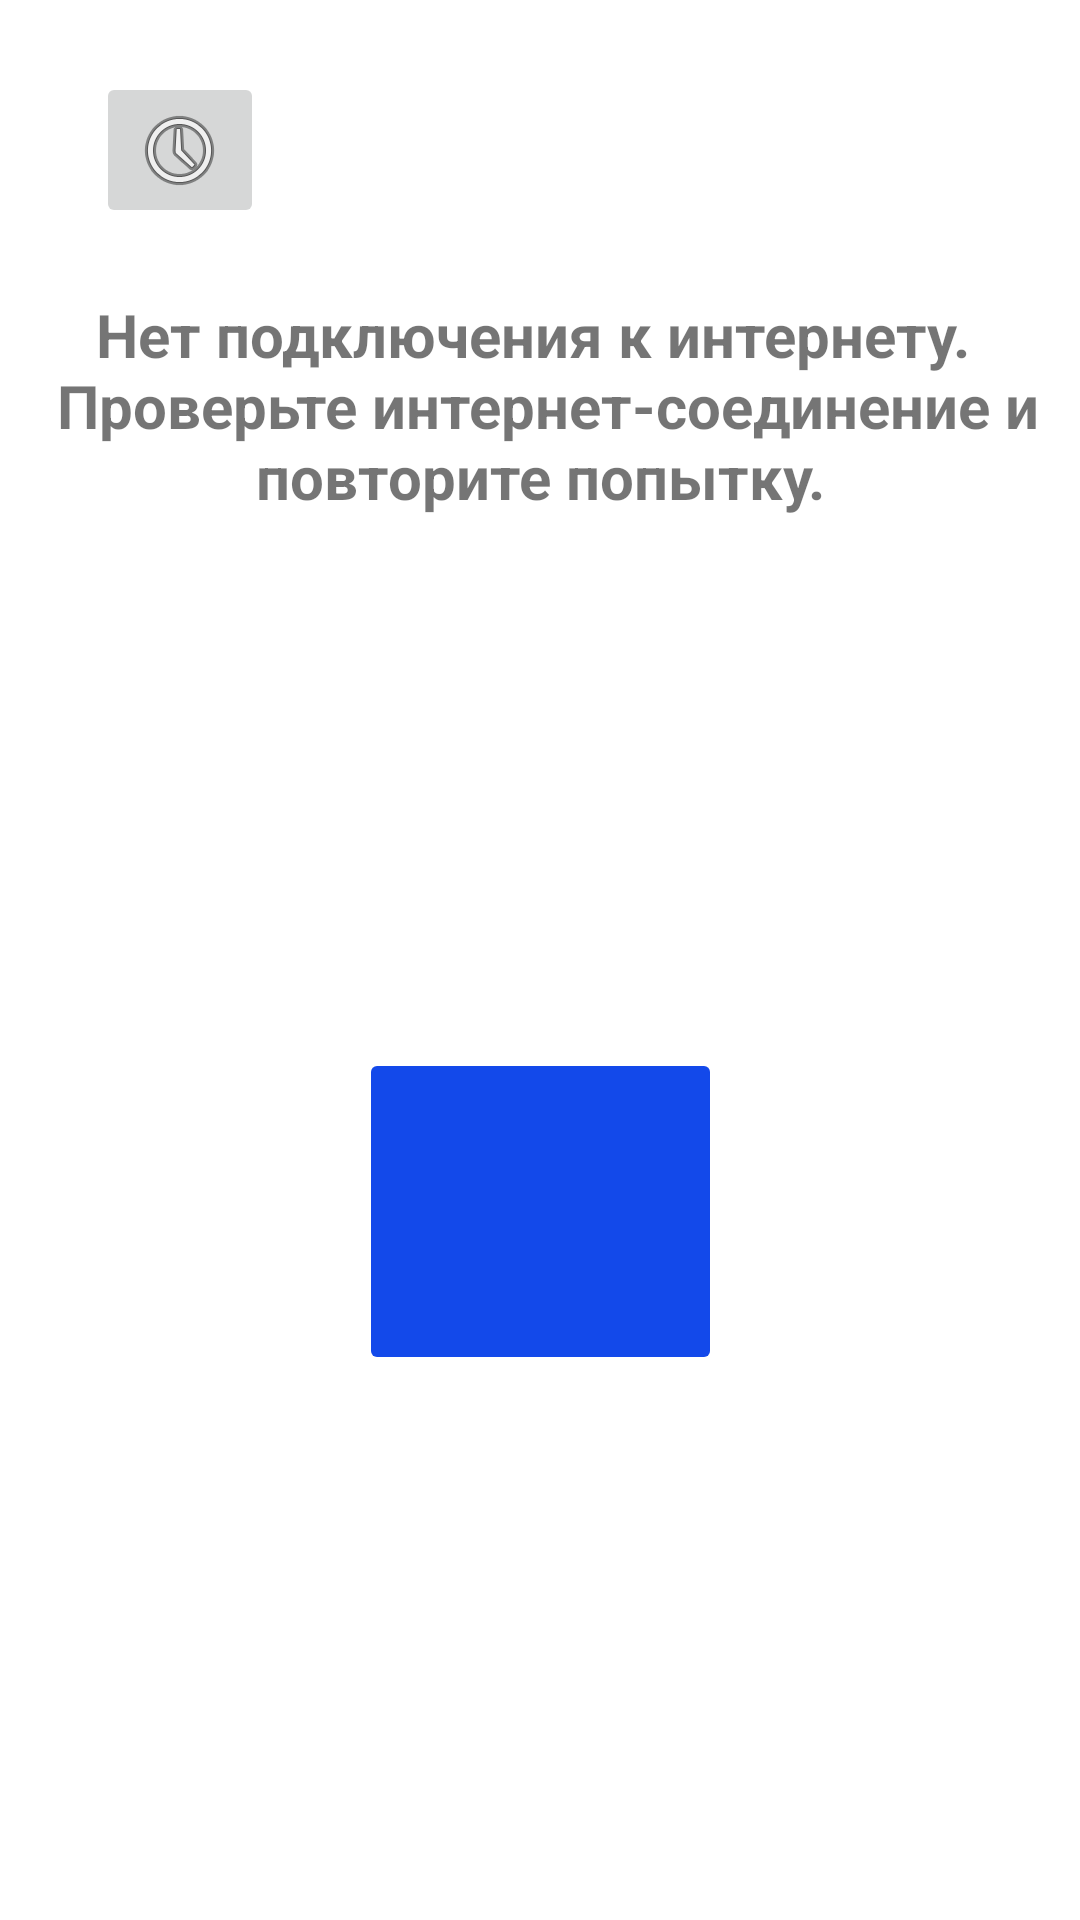

The Android layout XML behind this screen, and the referenced resources:
<!-- AndroidManifest.xml: application theme Theme.Intercom -->
<!-- res/layout/activity_no_connetion.xml -->
<?xml version="1.0" encoding="utf-8"?>
<androidx.constraintlayout.widget.ConstraintLayout xmlns:android="http://schemas.android.com/apk/res/android"
    xmlns:app="http://schemas.android.com/apk/res-auto"
    xmlns:tools="http://schemas.android.com/tools"
    android:layout_width="match_parent"
    android:layout_height="match_parent"
    tools:context="ru.samsung.smartintercom.NoConnetionActivity">

    <ImageButton
        android:id="@+id/button_history"
        android:layout_width="wrap_content"
        android:layout_height="wrap_content"
        android:layout_marginStart="32dp"
        android:layout_marginTop="24dp"
        android:onClick="onHistClc"
        app:layout_constraintStart_toStartOf="parent"
        app:layout_constraintTop_toTopOf="parent"
        app:srcCompat="@android:drawable/ic_menu_recent_history" />

    <TextView
        android:id="@+id/textView8"
        android:layout_width="wrap_content"
        android:layout_height="wrap_content"
        android:layout_marginTop="98dp"
        android:text="@string/no_conn"
        android:textAlignment="center"
        android:textSize="20sp"
        android:textStyle="bold"
        app:layout_constraintEnd_toEndOf="parent"
        app:layout_constraintStart_toStartOf="parent"
        app:layout_constraintTop_toTopOf="parent" />

    <ImageButton
        android:id="@+id/button_take_photo"
        android:layout_width="121dp"
        android:layout_height="109dp"
        android:layout_marginStart="145dp"
        android:layout_marginTop="177dp"
        android:layout_marginEnd="145dp"
        android:backgroundTint="#1349EA"
        android:onClick="onRetryClc"
        app:layout_constraintEnd_toEndOf="parent"
        app:layout_constraintStart_toStartOf="parent"
        app:layout_constraintTop_toBottomOf="@+id/textView8"
        app:srcCompat="@drawable/updating"
        tools:ignore="SpeakableTextPresentCheck" />
</androidx.constraintlayout.widget.ConstraintLayout>
<!-- resources referenced by this layout -->
<resources>
  <string name="no_conn">Нет подключения к интернету. \n Проверьте интернет-соединение и повторите попытку.</string>
  <style name="Theme.Intercom" parent="Theme.MaterialComponents.DayNight.DarkActionBar">
          
          <item name="colorPrimary">@color/purple_500</item>
          <item name="colorPrimaryVariant">@color/purple_700</item>
          <item name="colorOnPrimary">@color/white</item>
          
          <item name="colorSecondary">@color/teal_200</item>
          <item name="colorSecondaryVariant">@color/teal_700</item>
          <item name="colorOnSecondary">@color/black</item>
          
          <item name="android:statusBarColor">?attr/colorPrimaryVariant</item>
          
      </style>
  <!-- not gathered from this repository: default colours our renderer supplied (Android Studio template values) -->
  <color name="purple_500">#FF6200EE</color>
  <color name="purple_700">#FF3700B3</color>
  <color name="teal_200">#FF03DAC5</color>
  <color name="teal_700">#FF018786</color>
  <color name="black">#FF000000</color>
  <color name="white">#FFFFFFFF</color>
</resources>
